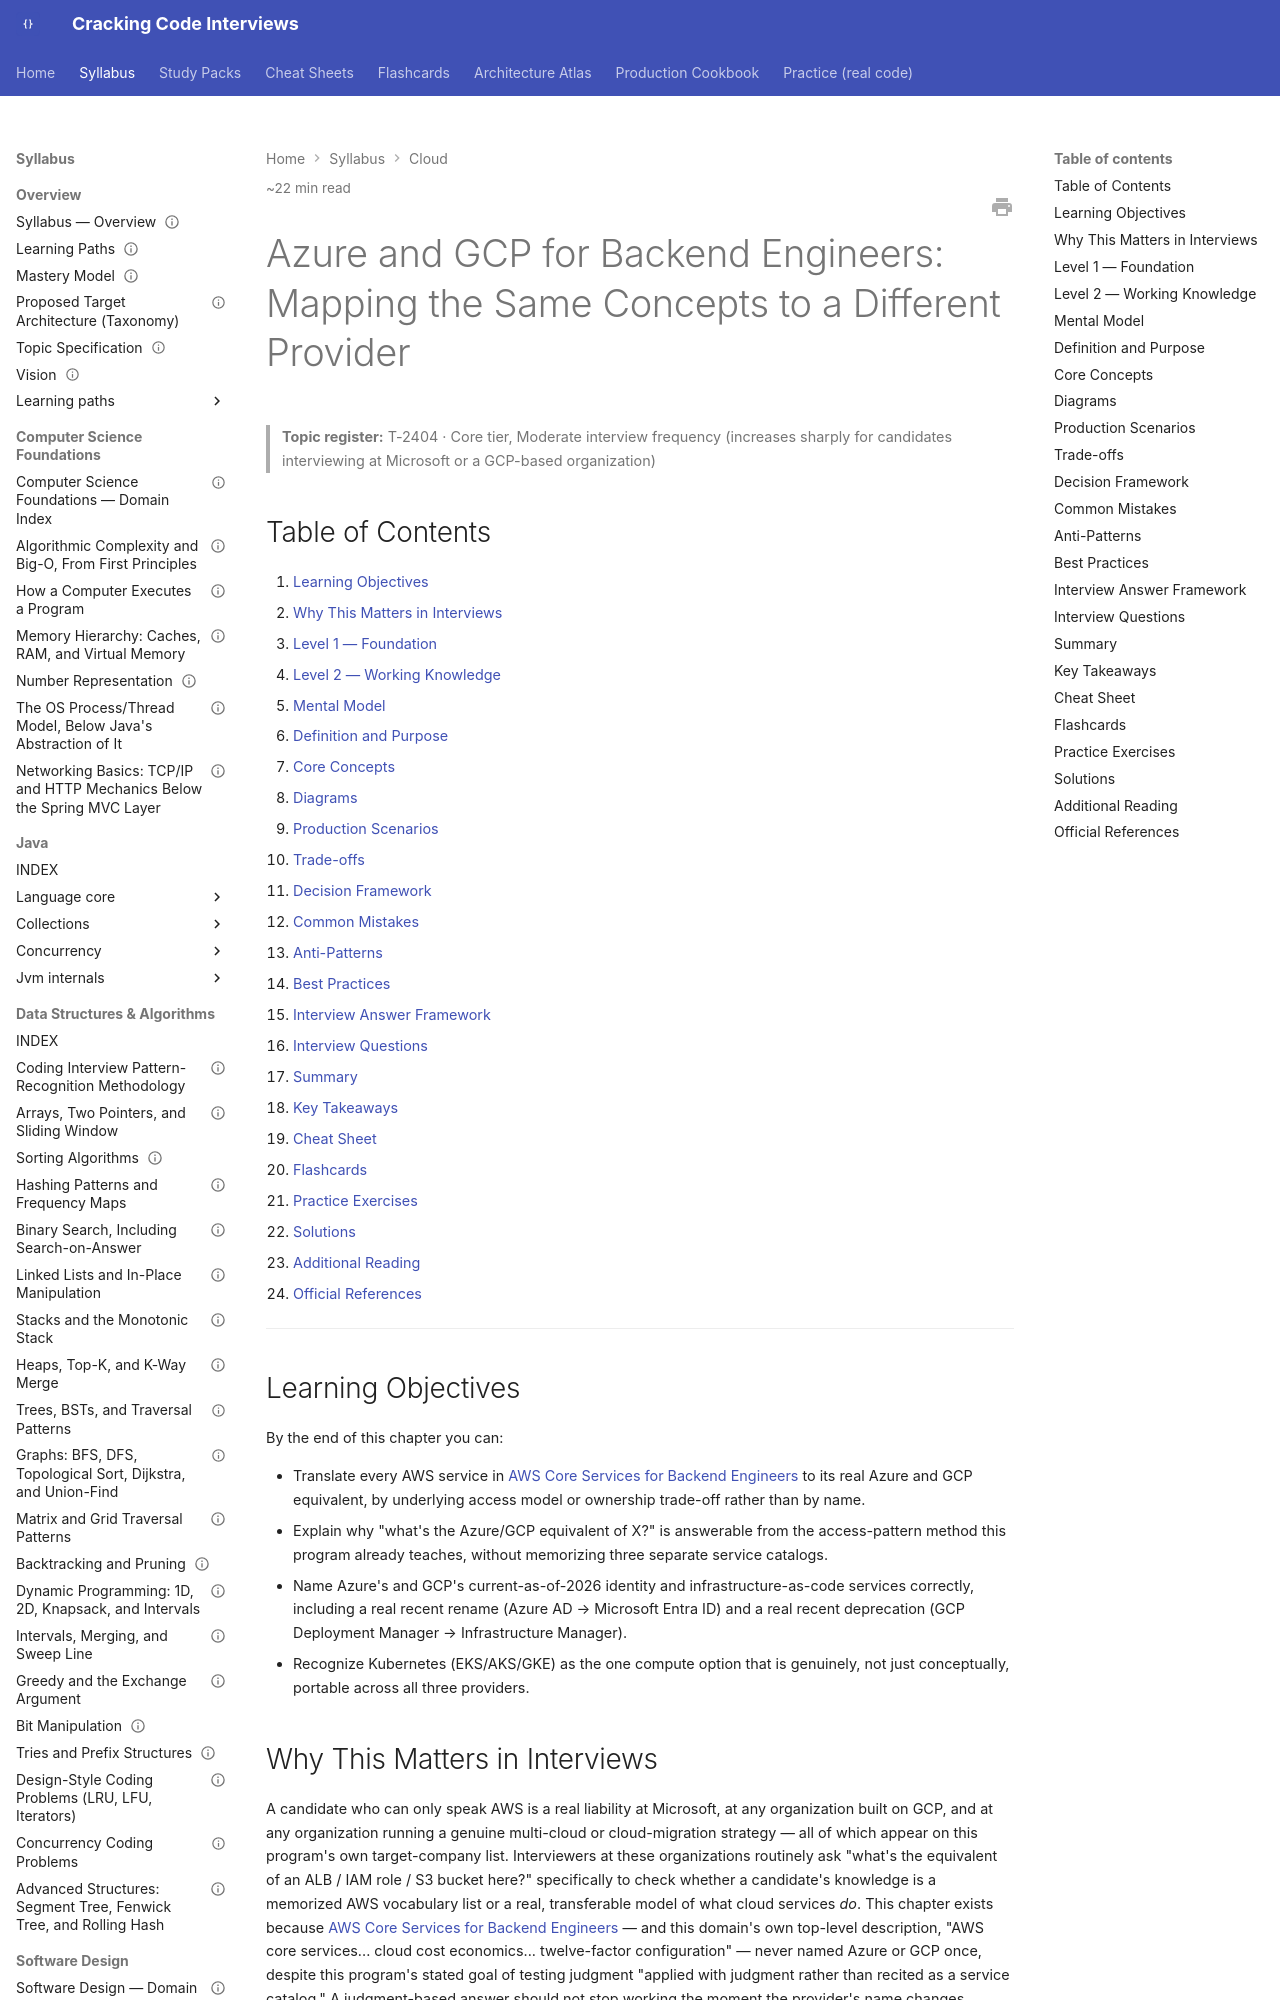

repository: JuanMelendres/cracking-code-interviews · page: syllabus/15-cloud/azure-and-gcp-for-backend-engineers/index.html · generator: mkdocs

---
title: "Azure and GCP for Backend Engineers: Mapping the Same Concepts to a Different Provider"
slug: azure-and-gcp-for-backend-engineers
document_type: handbook-chapter
domain: 15-cloud
status: canonical
version: 1.0
last_updated: 2026-09-10
topic_id: T-2404
mastery_levels_covered:
  - L1
  - L2
  - L3
  - L4
difficulty:
  - intermediate
target_levels:
  - senior
  - staff
estimated_reading_minutes: 22
prerequisites:
  - aws-core-services-for-backend-engineers.md
related:
  - aws-core-services-for-backend-engineers.md
  - cloud-cost-and-scaling-economics.md
  - ../14-devops-containers/kubernetes-objects-scheduling-and-networking.md
  - ../12-security/authn-authz-rbac-vs-abac.md
  - ../11-system-design/storage-selection-tradeoffs.md
official_references:
  - https://azure.microsoft.com/en-us/products/category/compute
  - https://cloud.google.com/docs/overview/cloud-platform-services
  - https://learn.microsoft.com/en-us/entra/fundamentals/new-name
  - https://docs.cloud.google.com/infrastructure-manager/docs/overview
---

# Azure and GCP for Backend Engineers: Mapping the Same Concepts to a Different Provider

> **Topic register:** T-2404 · Core tier, Moderate interview frequency (increases sharply for candidates interviewing at Microsoft or a GCP-based organization)

## Table of Contents

1. [Learning Objectives](#learning-objectives)
2. [Why This Matters in Interviews](#why-this-matters-in-interviews)
3. [Level 1 — Foundation](#level-1-foundation)
4. [Level 2 — Working Knowledge](#level-2-working-knowledge)
5. [Mental Model](#mental-model)
6. [Definition and Purpose](#definition-and-purpose)
7. [Core Concepts](#core-concepts)
8. [Diagrams](#diagrams)
9. [Production Scenarios](#production-scenarios)
10. [Trade-offs](#trade-offs)
11. [Decision Framework](#decision-framework)
12. [Common Mistakes](#common-mistakes)
13. [Anti-Patterns](#anti-patterns)
14. [Best Practices](#best-practices)
15. [Interview Answer Framework](#interview-answer-framework)
16. [Interview Questions](#interview-questions)
17. [Summary](#summary)
18. [Key Takeaways](#key-takeaways)
19. [Cheat Sheet](#cheat-sheet)
20. [Flashcards](#flashcards)
21. [Practice Exercises](#practice-exercises)
22. [Solutions](#solutions)
23. [Additional Reading](#additional-reading)
24. [Official References](#official-references)

---

## Learning Objectives

By the end of this chapter you can:

- Translate every AWS service in [AWS Core Services for Backend Engineers](aws-core-services-for-backend-engineers.md) to its real Azure and GCP equivalent, by underlying access model or ownership trade-off rather than by name.
- Explain why "what's the Azure/GCP equivalent of X?" is answerable from the access-pattern method this program already teaches, without memorizing three separate service catalogs.
- Name Azure's and GCP's current-as-of-2026 identity and infrastructure-as-code services correctly, including a real recent rename (Azure AD → Microsoft Entra ID) and a real recent deprecation (GCP Deployment Manager → Infrastructure Manager).
- Recognize Kubernetes (EKS/AKS/GKE) as the one compute option that is genuinely, not just conceptually, portable across all three providers.

## Why This Matters in Interviews

A candidate who can only speak AWS is a real liability at Microsoft, at any organization built on GCP, and at any organization running a genuine multi-cloud or cloud-migration strategy — all of which appear on this program's own target-company list. Interviewers at these organizations routinely ask "what's the equivalent of an ALB / IAM role / S3 bucket here?" specifically to check whether a candidate's knowledge is a memorized AWS vocabulary list or a real, transferable model of what cloud services *do*. This chapter exists because [AWS Core Services for Backend Engineers](aws-core-services-for-backend-engineers.md) — and this domain's own top-level description, "AWS core services... cloud cost economics... twelve-factor configuration" — never named Azure or GCP once, despite this program's stated goal of testing judgment "applied with judgment rather than recited as a service catalog." A judgment-based answer should not stop working the moment the provider's name changes.
